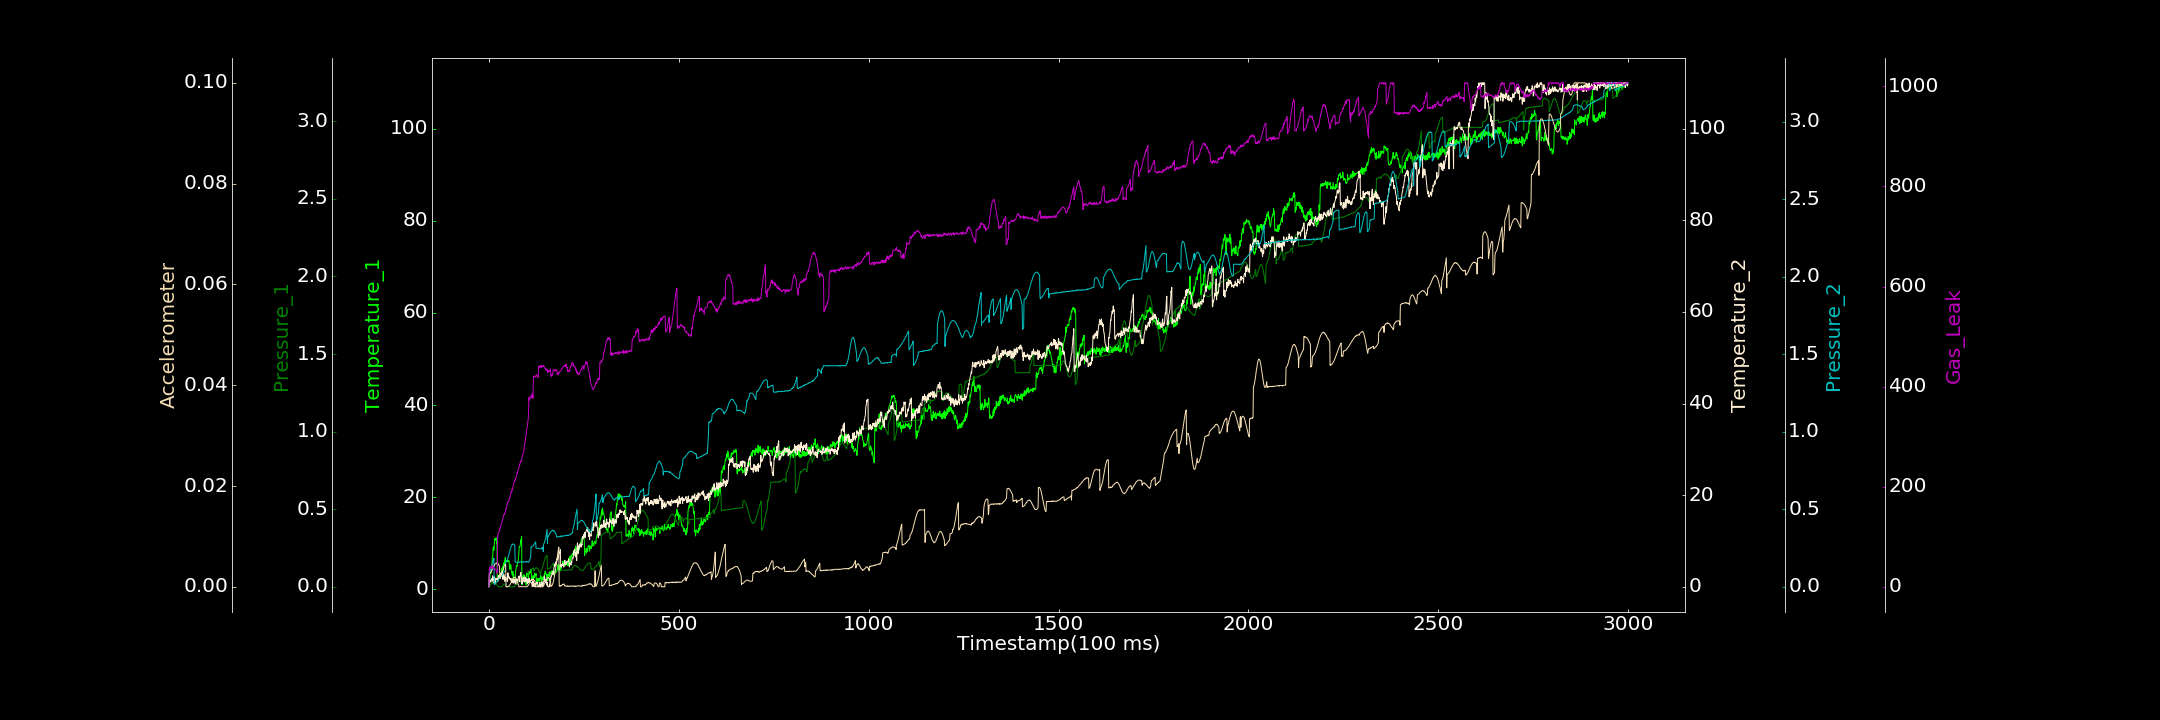

Data behind this chart, as committed beside it:
0.000000000, 0.508823556, 0.000708025, 0.528251078, 0.000207734, 0.000000000, 0.000000000
1, 2.022, 0.00004492, 1.108, 0.08543, 0.00258, 37.33
2, 1.728, 0.003848, 1.431, 0.08906, 0.002604, 33.82
3, 3.391, 0.006845, 1.383, 0.09419, 0.002753, 39.5
4, 3.474, 0.01284, 1.191, 0.1036, 0.00283, 37.73
5, 3.423, 0.0158, 0.9917, 0.1094, 0.002898, 39.78
6, 3.495, 0.01908, 1.678, 0.1172, 0.00301, 41.17
7, 4.927, 0.02201, 1.707, 0.1269, 0.003182, 38.57
8, 5.434, 0.02508, 1.814, 0.138, 0.003314, 37.4
9, 7.093, 0.02364, 1.209, 0.1472, 0.003439, 35.74
10, 7.128, 0.02778, 2.398, 0.1564, 0.003614, 42.99
11, 8.799, 0.02524, 1.642, 0.1688, 0.003756, 40.41
12, 9.256, 0.02846, 1.981, 0.1759, 0.003948, 37.51
13, 8.418, 0.02723, 0.9408, 0.1838, 0.004109, 38.2
14, 9.844, 0.02532, 0.7188, 0.0148, 0.004262, 35.92
15, 10.96, 0.02554, 2.178, 0.0181, 0.004447, 34.67
16, 10.7, 0.02328, 0.6312, 0.017, 0.004522, 35.32
17, 10.65, 0.02446, 1.434, 0.02134, 0.004622, 35.23
18, 10.85, 0.02017, 1.732, 0.02442, 0.004647, 35.08
19, 11.14, 0.01847, 1.842, 0.02706, 0.004662, 33.25
20, 9.93, 0.0164, 1.545, 0.02942, 0.00476, 30.64
21, 10.14, 0.01286, 1.835, 0.03452, 0.004703, 27.12
22, 1.888, 0.008978, 1.786, 0.0354, 0.004701, 27.35
23, 2.037, 0.006319, 1.156, 0.04031, 0.004732, 100.7
24, 2.285, 0.003846, 1.392, 0.04134, 0.004537, 106.6
25, 2.005, 0.001591, 2.462, 0.04693, 0.004396, 107.3
26, 2.422, 0.000000000, 1.832, 0.05136, 0.004243, 109.1
27, 2.492, 0.001437, 1.783, 0.05369, 0.004224, 109.4
28, 3.045, 0.000000000, 1.962, 0.05543, 0.003952, 115.6
29, 3.276, 0.0007016, 2.365, 0.05965, 0.00182, 115.2
30, 2.545, 0.000000000, 1.858, 0.06125, 0.001968, 117.9
31, 3.437, 0.000000000, 2.801, 0.06593, 0.001982, 119.7
32, 3.3, 0.000000000, 3.041, 0.06953, 0.00218, 125.8
33, 3.168, 0.000000000, 2.495, 0.0689, 0.002373, 126
34, 4.565, 0.000000000, 2.442, 0.07391, 0.002618, 128.7
35, 3.595, 0.000000000, 3.403, 0.07772, 0.002857, 131.1
36, 4.962, 0.006117, 1.671, 0.08278, 0.003118, 134.2
37, 3.958, 0.009396, 2.752, 0.08284, 0.003282, 137.3
38, 5.437, 0.01304, 1.626, 0.09016, 0.003528, 139.9
39, 5.725, 0.01677, 2.11, 0.09263, 0.003863, 142.1
40, 5.145, 0.01887, 2.681, 0.09701, 0.004044, 145.7
41, 6.202, 0.01807, 2.001, 0.09912, 0.004217, 144.8
42, 6.259, 0.01882, 1.194, 0.09813, 0.004331, 147.4
43, 6.873, 0.01706, 2.158, 0.1052, 0.004448, 148.2
44, 5.694, 0.01186, 1.172, 0.1579, 0.004466, 154.7
45, 5.998, 0.008981, 1.853, 0.1605, 0.000000000, 156.8
46, 6.221, 0.000000000, 1.745, 0.1622, 0.00002956, 155.7
47, 5.968, 0.0007423, 1.821, 0.1658, 0.00003283, 161
48, 5.995, 0.000000000, 2.007, 0.1745, 0.000002047, 165.3
49, 6.367, 0.00005205, 1.182, 0.1802, 0.00005646, 169
50, 6.072, 0.0005716, 3.048, 0.1844, 0.00004881, 169.6
51, 6.21, 0.001109, 1.954, 0.1954, 0.00001382, 171.3
52, 6.004, 0.001458, 2.228, 0.2029, 0.00009489, 169.7
53, 6.13, 0.000000000, 2.216, 0.2143, 0.0001797, 172.8
54, 4.924, 0.0001217, 1.788, 0.223, 0.000238, 178.9
55, 4.29, 0.000000000, 1.939, 0.2307, 0.0003994, 177.4
56, 4.678, 0.000000000, 1.474, 0.2398, 0.0004552, 182.1
57, 5.337, 0.000000000, 1.673, 0.2487, 0.0006984, 185.7
58, 5.124, 0.0006525, 1.811, 0.258, 0.0007998, 188.6
59, 3.945, 0.0006927, 1.055, 0.262, 0.0009262, 189.8
60, 3.496, 0.0003144, 1.658, 0.2696, 0.001173, 188.7
... 2,939 more rows
